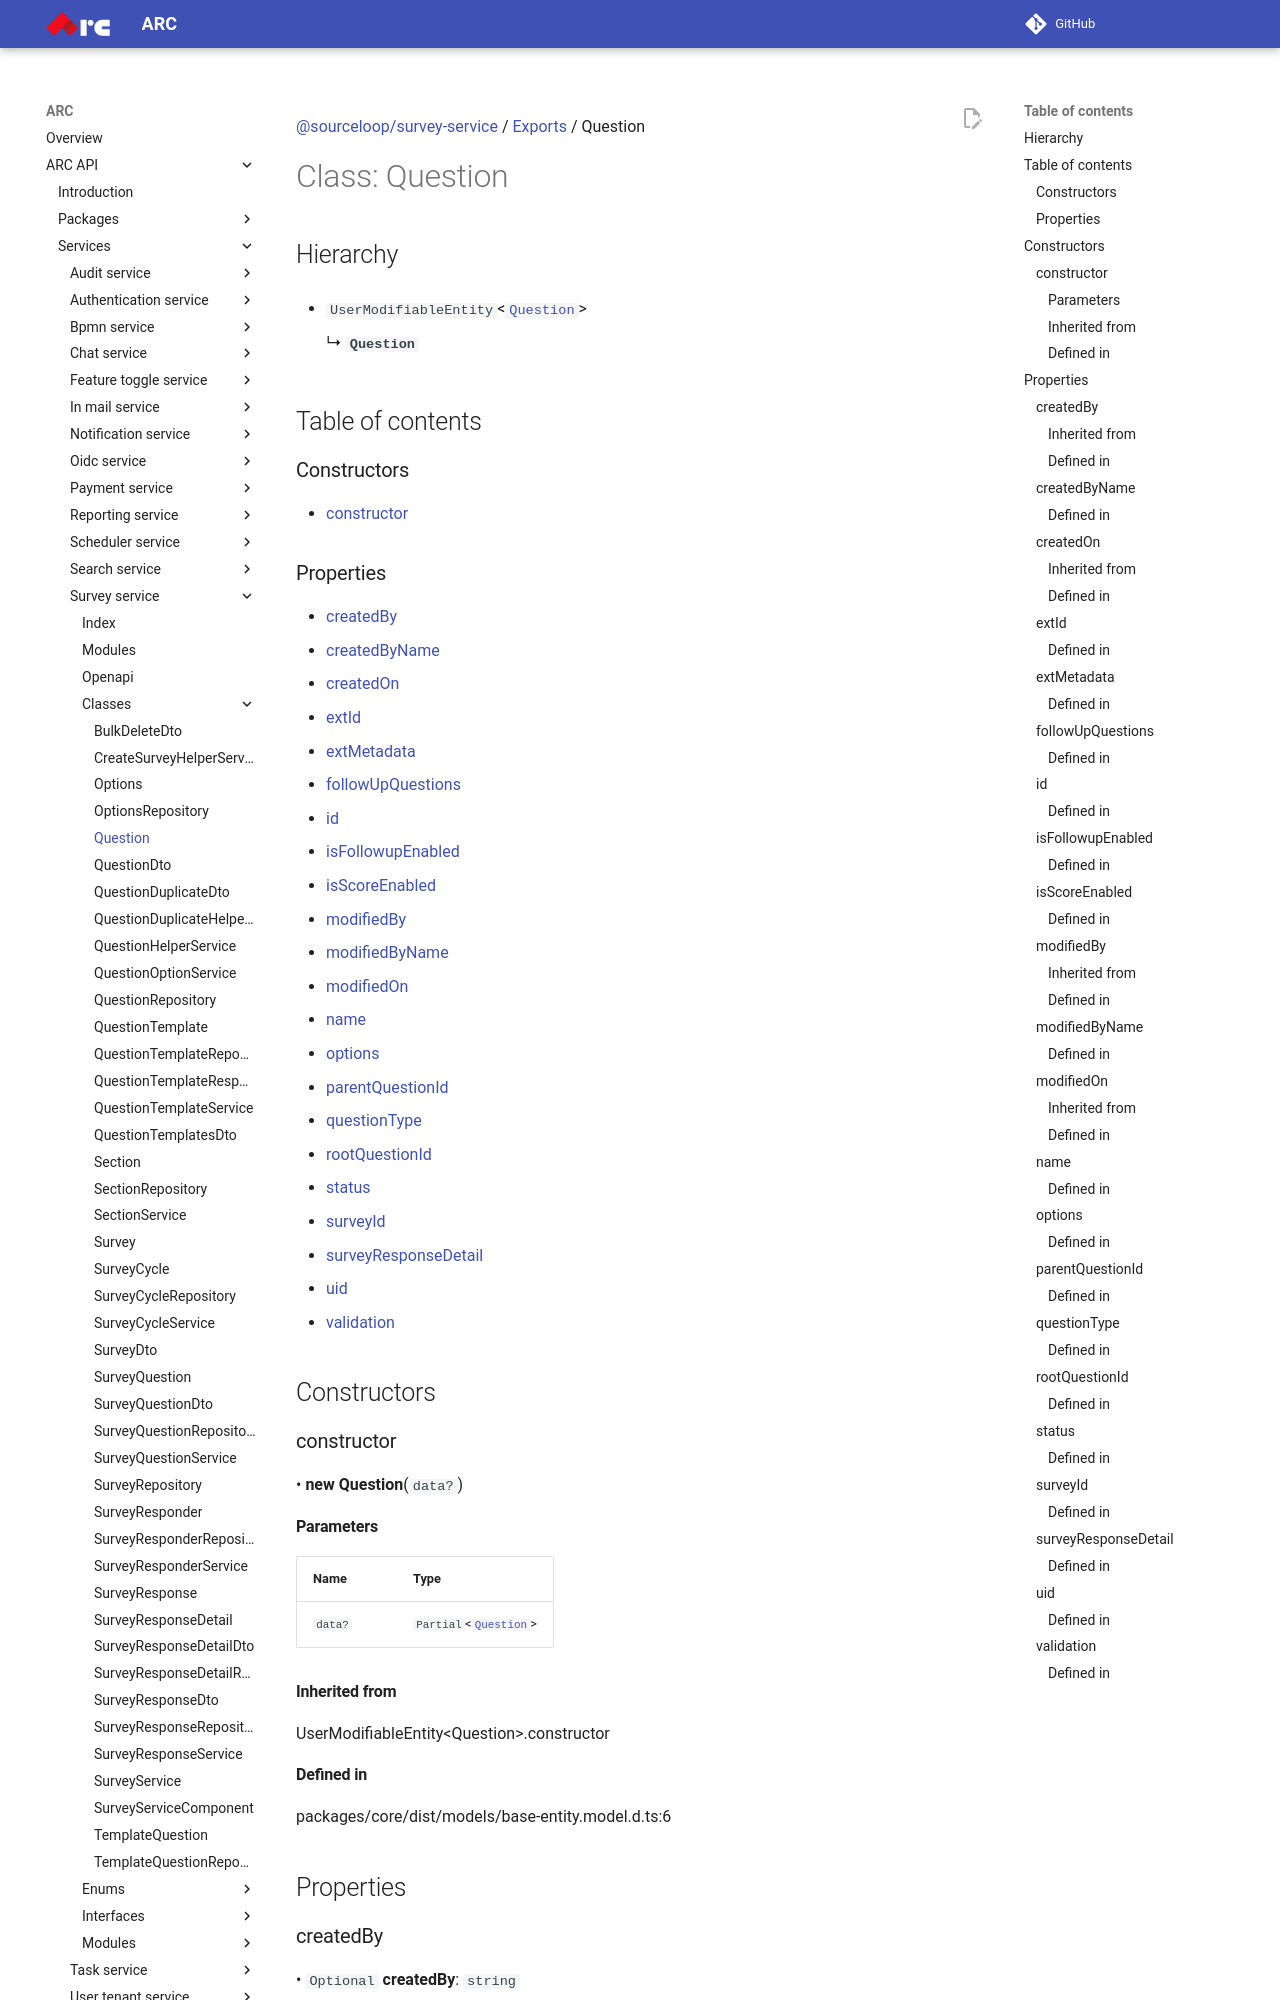

repository: sourcefuse/arc-docs · page: arc-api-docs/services/survey-service/classes/Question/index.html · generator: mkdocs

[@sourceloop/survey-service](../README.md) / [Exports](../modules.md) / Question

# Class: Question

## Hierarchy

- `UserModifiableEntity`<[`Question`](Question.md)\>

  ↳ **`Question`**

## Table of contents

### Constructors

- [constructor](Question.md#constructor)

### Properties

- [createdBy](Question.md#createdby)
- [createdByName](Question.md#createdbyname)
- [createdOn](Question.md#createdon)
- [extId](Question.md#extid)
- [extMetadata](Question.md#extmetadata)
- [followUpQuestions](Question.md#followupquestions)
- [id](Question.md#id)
- [isFollowupEnabled](Question.md#isfollowupenabled)
- [isScoreEnabled](Question.md#isscoreenabled)
- [modifiedBy](Question.md#modifiedby)
- [modifiedByName](Question.md#modifiedbyname)
- [modifiedOn](Question.md#modifiedon)
- [name](Question.md#name)
- [options](Question.md#options)
- [parentQuestionId](Question.md#parentquestionid)
- [questionType](Question.md#questiontype)
- [rootQuestionId](Question.md#rootquestionid)
- [status](Question.md#status)
- [surveyId](Question.md#surveyid)
- [surveyResponseDetail](Question.md#surveyresponsedetail)
- [uid](Question.md#uid)
- [validation](Question.md#validation)

## Constructors

### constructor

• **new Question**(`data?`)

#### Parameters

| Name | Type |
| :------ | :------ |
| `data?` | `Partial`<[`Question`](Question.md)\> |

#### Inherited from

UserModifiableEntity<Question\>.constructor

#### Defined in

packages/core/dist/models/base-entity.model.d.ts:6

## Properties

### createdBy

• `Optional` **createdBy**: `string`

#### Inherited from

UserModifiableEntity.createdBy

#### Defined in

packages/core/dist/models/user-modifiable-entity.model.d.ts:4

___

### createdByName

• `Optional` **createdByName**: `string`

#### Defined in

[services/survey-service/src/models/questions.model.ts:118](https://github.com/sourcefuse/loopback4-microservice-catalog/blob/eb9d4d57/services/survey-service/src/models/questions.model.ts#L118)

___

### createdOn

• `Optional` **createdOn**: `Date`
